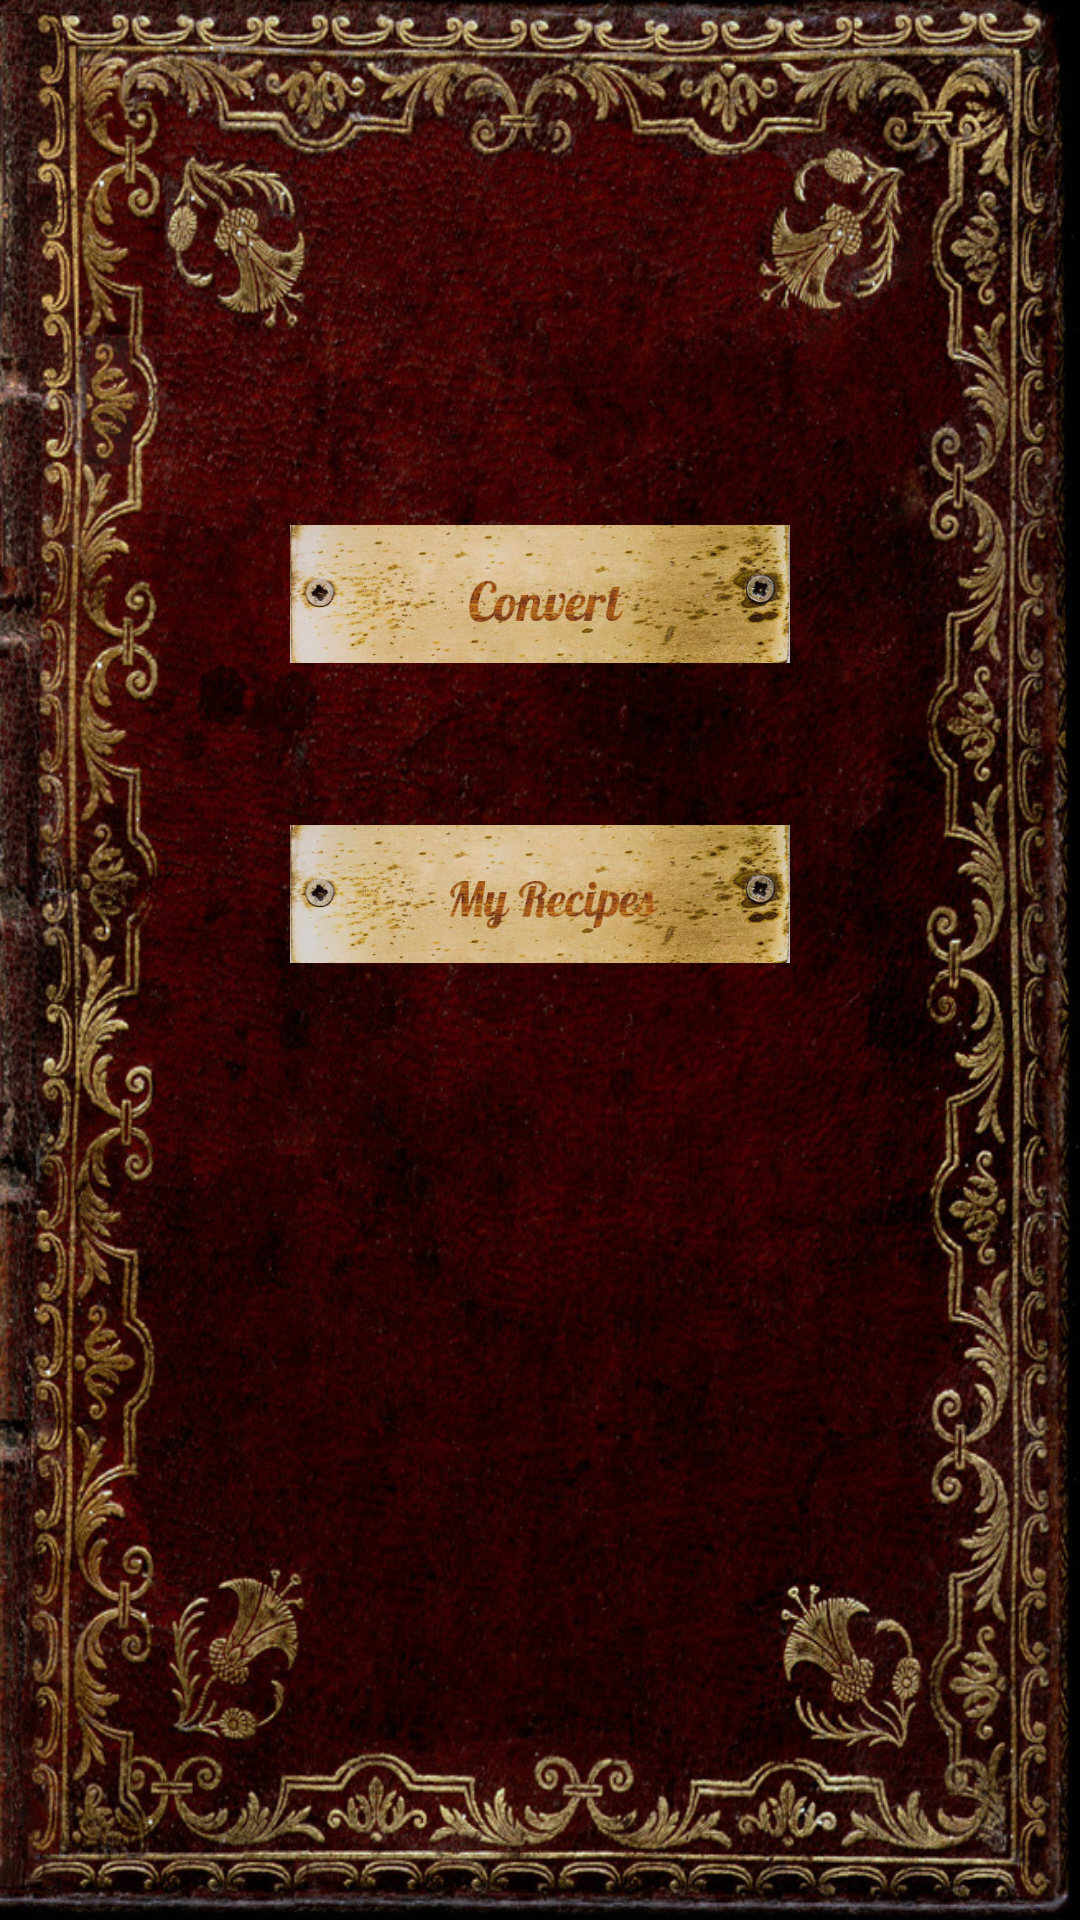

Layout XML and referenced resources for this Android screen:
<!-- AndroidManifest.xml: application theme AppTheme -->
<!-- res/layout/activity_main.xml -->
<?xml version="1.0" encoding="utf-8"?>
<RelativeLayout xmlns:android="http://schemas.android.com/apk/res/android"
    xmlns:tools="http://schemas.android.com/tools"
    android:layout_width="match_parent"
    android:layout_height="match_parent"
    android:background="@drawable/bookcover"
    tools:context="com.epicodus.recipeconverter.ui.MainActivity"
    >

    <ImageView
        android:id="@+id/addRecipe"
        android:layout_width="500px"
        android:layout_height="wrap_content"

        android:layout_alignParentTop="true"
        android:layout_centerHorizontal="true"
        android:layout_marginTop="119dp"
        android:alpha="0.85"
        android:maxHeight="10sp"
        android:maxWidth="20sp"
        android:src="@drawable/convert"
        android:text="Add Recipe" />

    <ImageView
        android:id="@+id/savedRecipes"
        android:layout_width="500px"
        android:layout_height="wrap_content"

        android:layout_alignLeft="@+id/addRecipe"
        android:layout_alignStart="@+id/addRecipe"
        android:layout_alignTop="@+id/addRecipe"
        android:layout_marginTop="100dp"
        android:alpha="0.85"
        android:maxHeight="10sp"
        android:maxWidth="20sp"
        android:src="@drawable/recipe"
        android:text="My Saved Recipes" />


</RelativeLayout>
<!-- resources referenced by this layout -->
<resources>
  <!-- drawable bookcover: jpg bitmap (drawable, 410385 bytes) -->
  <!-- drawable convert: jpg bitmap (drawable, 26763 bytes) -->
  <!-- drawable recipe: jpg bitmap (drawable, 27490 bytes) -->
  <style name="AppTheme" parent="Theme.AppCompat.Light.DarkActionBar">
          
          <item name="colorPrimary">@color/Black</item>
          <item name="colorPrimaryDark">@color/Indigo</item>
          <item name="colorAccent">@color/Indigo</item>
      </style>
</resources>
